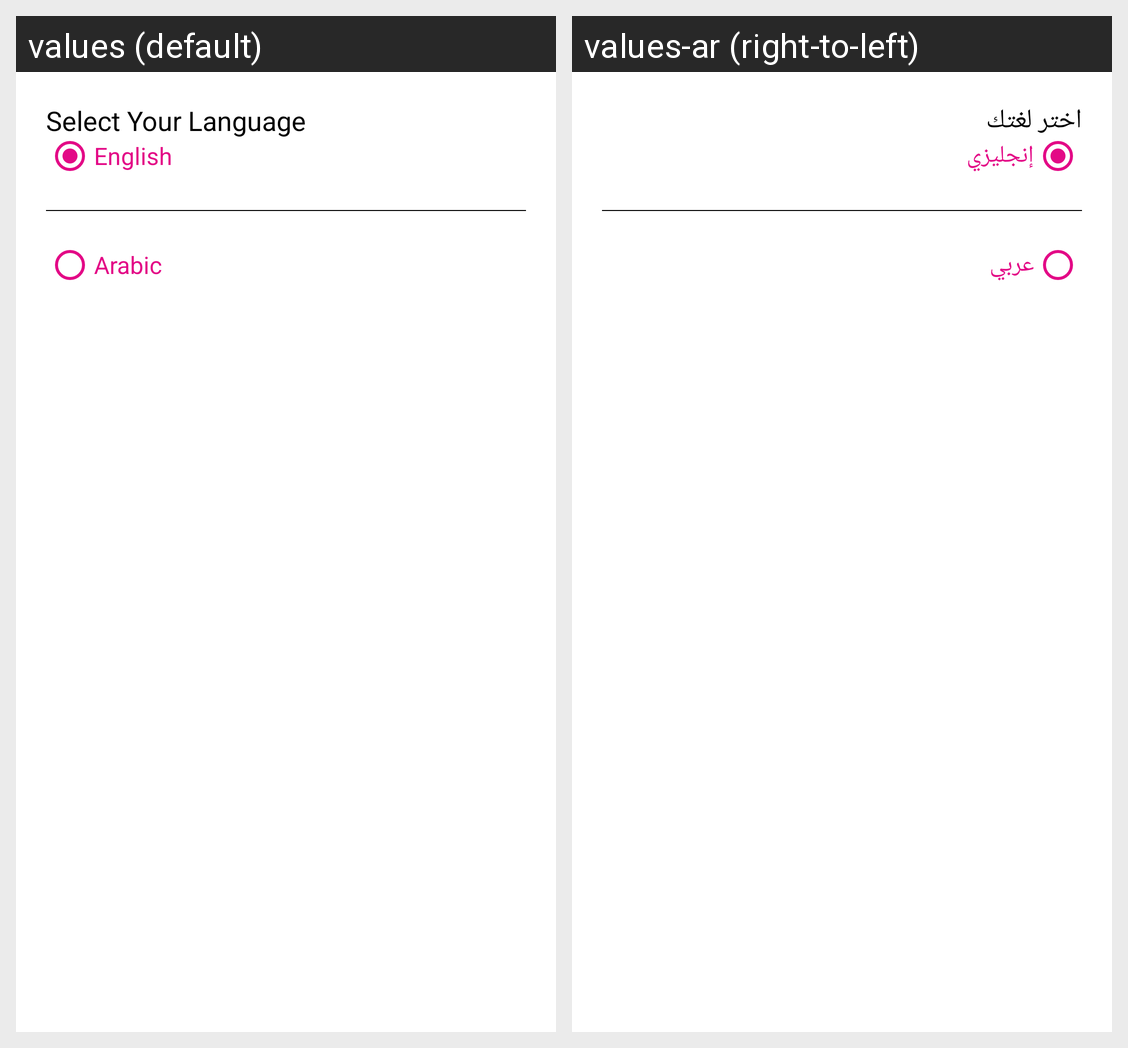

This grid shows one Android layout under two languages. Give, for every string resource on the screen, its name, the default text and each shown locale's text.
Android screen res/layout/alert_dialog_signout.xml rendered under 2 locales, left to right: values (default), values-ar (right-to-left). Device: Nexus 5 (rendered at 1080×1920; each locale shown at half size, 540×960, under a caption strip naming it); theme Theme.Shoparty_android.
Strings drawn on this screen, with the default value and each locale's value (text and hints the layout hard-codes, and strings that could not be matched under every locale, appear in the picture but are not listed):

select_your_language
  values: Select Your Language
  values-ar: اختر لغتك

english
  values: English
  values-ar: إنجليزي

arabic
  values: Arabic
  values-ar: عربي
